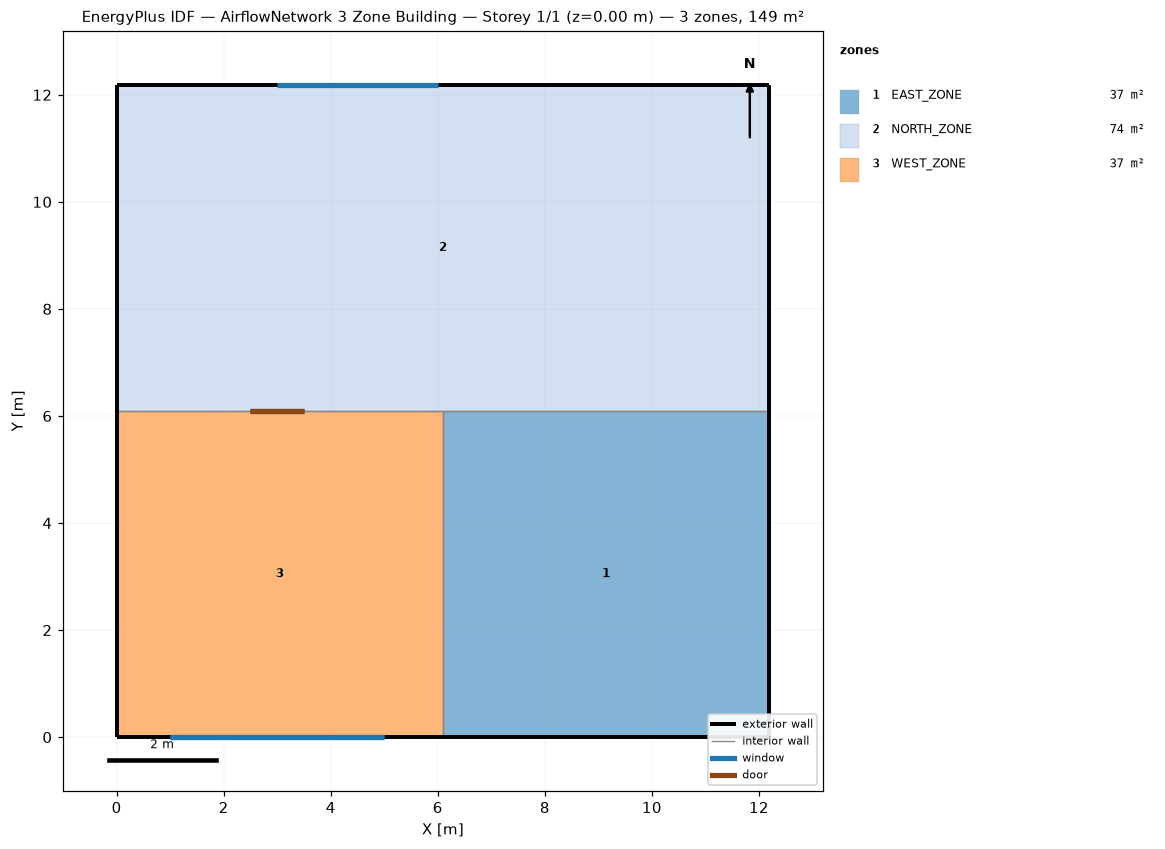
=== STOREY PLAN SPEC (per zone: floor XY polygon, exterior-wall plan segments, windows/doors) ===
zone 1: EAST_ZONE  (37.2 m²)
  floor: (6.10, 0.00) (6.10, 6.10) (12.19, 6.10) (12.19, 0.00)
  exterior wall: (6.10, 0.00) – (12.19, 0.00)  [6.1 m]
  exterior wall: (12.19, 0.00) – (12.19, 6.10)  [6.1 m]
  interior walls: 2
zone 2: NORTH_ZONE  (74.3 m²)
  floor: (0.00, 6.10) (0.00, 12.19) (12.19, 12.19) (12.19, 6.10)
  exterior wall: (0.00, 12.19) – (0.00, 6.10)  [6.1 m]
  exterior wall: (12.19, 12.19) – (0.00, 12.19)  [12.2 m]
    window: (6.00, 12.19) – (3.00, 12.19)  [4.0 m²]
  exterior wall: (12.19, 6.10) – (12.19, 12.19)  [6.1 m]
  interior walls: 2
zone 3: WEST_ZONE  (37.2 m²)
  floor: (0.00, 0.00) (0.00, 6.10) (6.10, 6.10) (6.10, 0.00)
  exterior wall: (0.00, 0.00) – (6.10, 0.00)  [6.1 m]
    window: (1.00, 0.00) – (5.00, 0.00)  [3.0 m²] x2
  exterior wall: (0.00, 6.10) – (0.00, 0.00)  [6.1 m]
  interior walls: 2

=== DERIVED (storey summary) ===
Building: AirflowNetwork 3 Zone Building
Storey: 1 of 1  (floor level z = 0.00 m)
Storey gross floor area: 148.6 m²
Zones on this storey: 3
  - EAST_ZONE: floor 37.2 m²; exterior wall 12.2 m (37.2 m²); WWR 0.0%
  - NORTH_ZONE: floor 74.3 m²; exterior wall 24.4 m (74.3 m²); 1 window(s) 4.0 m²; WWR 5.4%
  - WEST_ZONE: floor 37.2 m²; exterior wall 12.2 m (37.2 m²); 2 window(s) 6.0 m²; WWR 16.1%
Zone adjacency (shared interzone walls):
  - EAST_ZONE ↔ NORTH_ZONE
  - EAST_ZONE ↔ WEST_ZONE
  - NORTH_ZONE ↔ WEST_ZONE